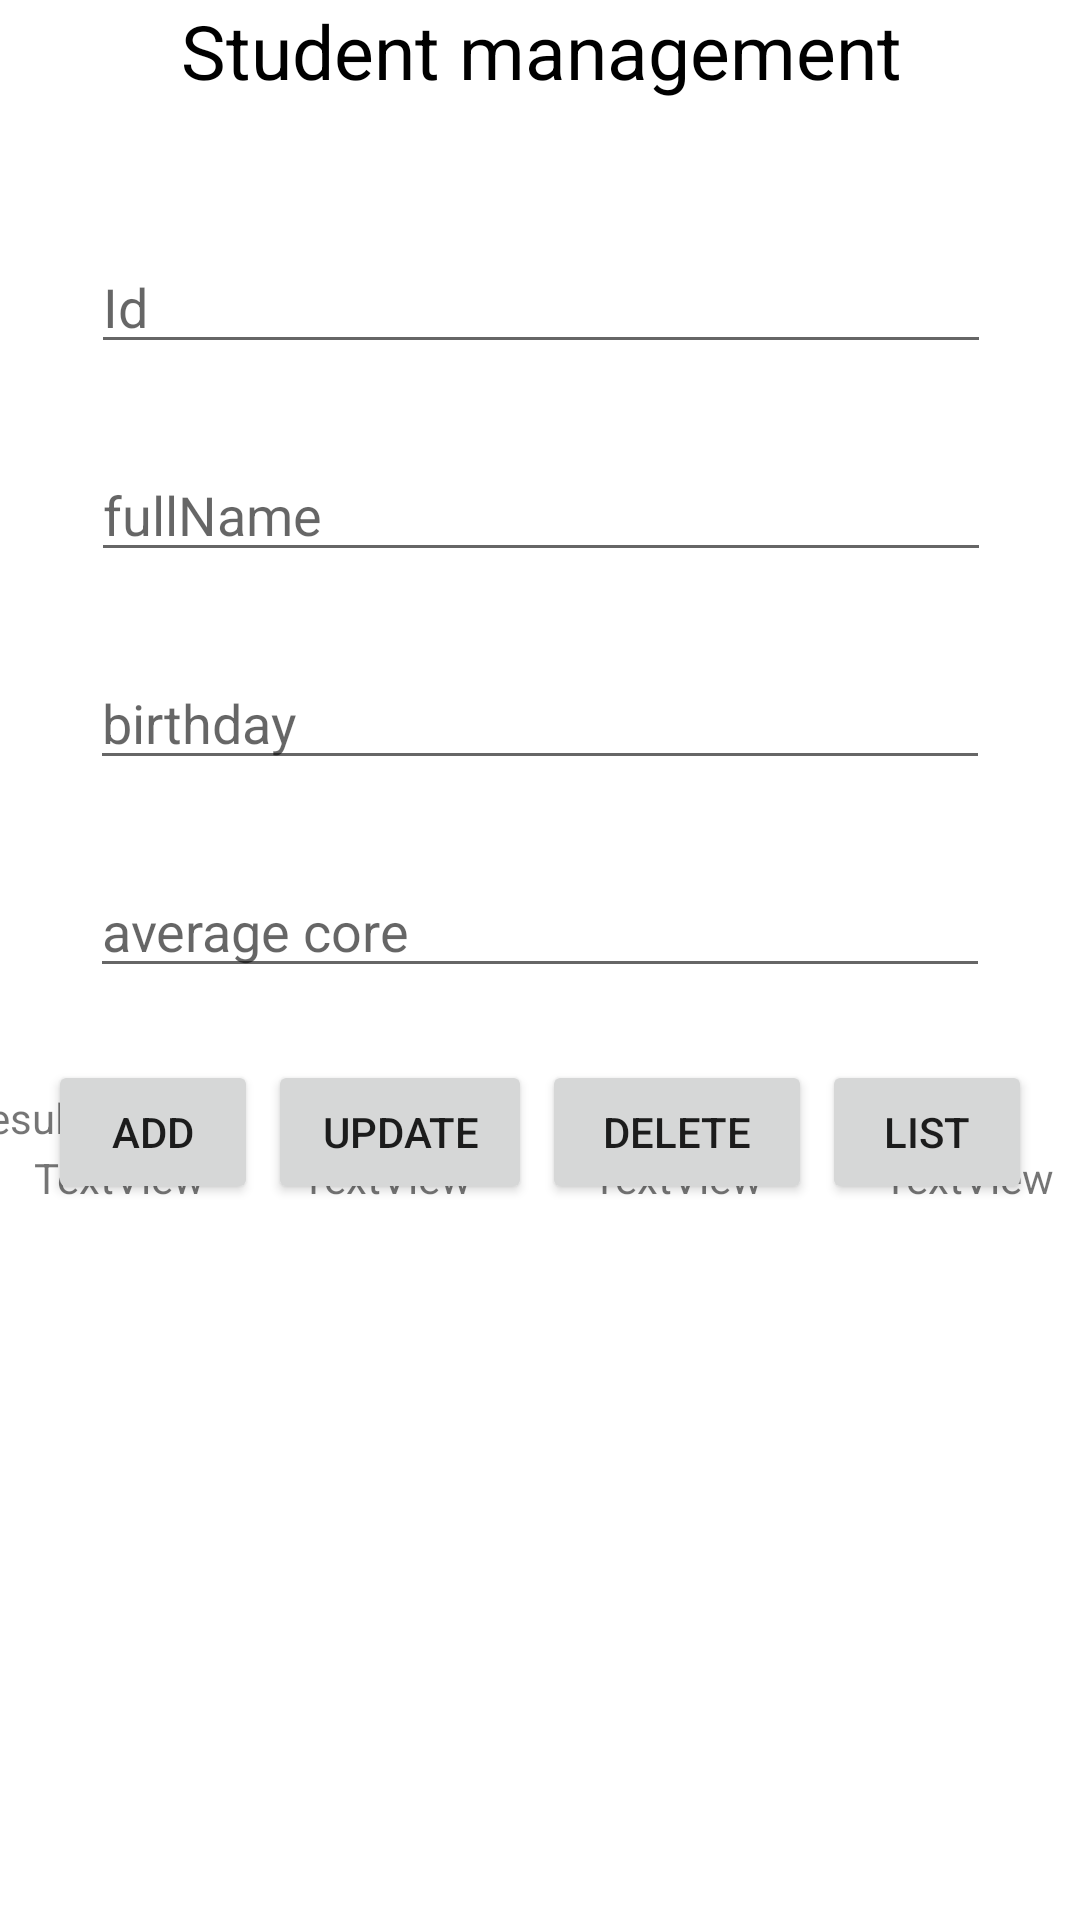

Produce the Android XML layout that renders to this screen, including the resource entries it uses.
<!-- AndroidManifest.xml: application theme Theme.CodePe -->
<!-- res/layout/activity_main.xml -->
<?xml version="1.0" encoding="utf-8"?>
<androidx.constraintlayout.widget.ConstraintLayout xmlns:android="http://schemas.android.com/apk/res/android"
    xmlns:app="http://schemas.android.com/apk/res-auto"
    xmlns:tools="http://schemas.android.com/tools"
    android:layout_width="match_parent"
    android:layout_height="match_parent"
    tools:context=".MainActivity">

    <TextView
        android:id="@+id/txtView"
        android:layout_width="wrap_content"
        android:layout_height="wrap_content"
        android:text="Student management"
        android:textAlignment="center"
        android:textColor="@color/black"
        android:textSize="25dp"
        app:layout_constraintEnd_toEndOf="parent"
        app:layout_constraintHorizontal_bias="0.505"
        app:layout_constraintStart_toStartOf="parent"
        tools:ignore="MissingConstraints"
        tools:layout_editor_absoluteY="27dp" />

    <EditText
        android:id="@+id/txtId"
        android:layout_width="300dp"
        android:layout_height="wrap_content"
        android:layout_marginTop="80dp"
        android:ems="10"
        android:hint="Id"
        android:inputType="textPersonName"
        app:layout_constraintEnd_toEndOf="parent"
        app:layout_constraintHorizontal_bias="0.504"
        app:layout_constraintStart_toStartOf="parent"
        app:layout_constraintTop_toTopOf="parent"
        tools:ignore="MissingConstraints,TouchTargetSizeCheck" />

    <EditText
        android:id="@+id/txtDOB"
        android:layout_width="300dp"
        android:layout_height="wrap_content"
        android:layout_marginTop="28dp"
        android:ems="10"
        android:inputType="date"
        android:hint="birthday"
        app:layout_constraintEnd_toEndOf="parent"
        app:layout_constraintStart_toStartOf="parent"
        app:layout_constraintTop_toBottomOf="@+id/txtName"
        tools:ignore="MissingConstraints,TouchTargetSizeCheck" />

    <EditText
        android:id="@+id/txtCore"
        android:layout_width="300dp"
        android:layout_height="wrap_content"
        android:layout_marginTop="28dp"
        android:ems="10"
        android:inputType="textPersonName"
        android:hint="average core"
        app:layout_constraintEnd_toEndOf="parent"
        app:layout_constraintStart_toStartOf="parent"
        app:layout_constraintTop_toBottomOf="@+id/txtDOB"
        tools:ignore="MissingConstraints,TouchTargetSizeCheck" />

    <Button
        android:id="@+id/btDelete"
        android:layout_width="90dp"
        android:layout_height="wrap_content"
        android:layout_marginTop="24dp"
        android:text="DELETE"
        app:layout_constraintEnd_toStartOf="@+id/btList"
        app:layout_constraintHorizontal_bias="0.522"
        app:layout_constraintStart_toEndOf="@+id/btUpdate"
        app:layout_constraintTop_toBottomOf="@+id/txtCore"
        tools:ignore="MissingConstraints" />

    <Button
        android:id="@+id/btUpdate"
        android:layout_width="wrap_content"
        android:layout_height="wrap_content"
        android:layout_marginTop="24dp"
        android:text="UPDATE"
        app:layout_constraintEnd_toStartOf="@+id/btDelete"
        app:layout_constraintHorizontal_bias="0.522"
        app:layout_constraintStart_toEndOf="@+id/btAdd"
        app:layout_constraintTop_toBottomOf="@+id/txtCore"
        tools:ignore="MissingConstraints" />

    <Button
        android:id="@+id/btAdd"
        android:layout_width="70dp"
        android:layout_height="wrap_content"
        android:layout_marginStart="16dp"
        android:layout_marginTop="24dp"
        android:text="ADD"
        app:layout_constraintStart_toStartOf="parent"
        app:layout_constraintTop_toBottomOf="@+id/txtCore"
        tools:ignore="MissingConstraints" />

    <Button
        android:id="@+id/btList"
        android:layout_width="70dp"
        android:layout_height="wrap_content"
        android:layout_marginTop="24dp"
        android:layout_marginEnd="16dp"
        android:text="List"
        app:layout_constraintEnd_toEndOf="parent"
        app:layout_constraintTop_toBottomOf="@+id/txtCore"
        tools:ignore="MissingConstraints" />

    <EditText
        android:id="@+id/txtName"
        android:layout_width="300dp"
        android:layout_height="wrap_content"
        android:layout_marginTop="28dp"
        android:ems="10"
        android:inputType="textPersonName"
        android:hint="fullName"
        app:layout_constraintEnd_toEndOf="parent"
        app:layout_constraintHorizontal_bias="0.504"
        app:layout_constraintStart_toStartOf="parent"
        app:layout_constraintTop_toBottomOf="@+id/txtId"
        tools:ignore="MissingConstraints,TouchTargetSizeCheck" />

    <androidx.constraintlayout.widget.ConstraintLayout
        android:id="@+id/list"
        android:layout_width="386dp"
        android:layout_height="277dp"
        android:orientation="vertical"
        app:layout_constraintBottom_toBottomOf="parent"
        app:layout_constraintEnd_toEndOf="parent"
        app:layout_constraintStart_toStartOf="parent"
        app:layout_constraintTop_toBottomOf="@+id/btList"
        app:layout_constraintVertical_bias="1.0">

        <TextView
            android:id="@+id/txt_view_id"
            android:layout_width="wrap_content"
            android:layout_height="wrap_content"
            android:text="Result"
            tools:ignore="MissingConstraints" />

        <TextView
            android:id="@+id/txt_view_name"
            android:layout_width="wrap_content"
            android:layout_height="wrap_content"
            android:layout_marginStart="24dp"
            android:layout_marginTop="20dp"
            android:text="TextView"
            app:layout_constraintStart_toStartOf="parent"
            app:layout_constraintTop_toTopOf="parent" />

        <TextView
            android:id="@+id/textView3"
            android:layout_width="wrap_content"
            android:layout_height="wrap_content"
            android:layout_marginStart="32dp"
            android:layout_marginTop="20dp"
            android:text="TextView"
            app:layout_constraintStart_toEndOf="@+id/txt_view_name"
            app:layout_constraintTop_toTopOf="parent" />

        <TextView
            android:id="@+id/txt_view_dob"
            android:layout_width="wrap_content"
            android:layout_height="wrap_content"
            android:layout_marginStart="40dp"
            android:layout_marginTop="20dp"
            android:text="TextView"
            app:layout_constraintStart_toEndOf="@+id/textView3"
            app:layout_constraintTop_toTopOf="parent" />

        <TextView
            android:id="@+id/txt_view_core"
            android:layout_width="wrap_content"
            android:layout_height="wrap_content"
            android:layout_marginStart="40dp"
            android:layout_marginTop="20dp"
            android:text="TextView"
            app:layout_constraintEnd_toEndOf="parent"
            app:layout_constraintHorizontal_bias="0.0"
            app:layout_constraintStart_toEndOf="@+id/txt_view_dob"
            app:layout_constraintTop_toTopOf="parent" />


    </androidx.constraintlayout.widget.ConstraintLayout>

</androidx.constraintlayout.widget.ConstraintLayout>
<!-- resources referenced by this layout -->
<resources>
  <style name="Theme.CodePe" parent="Theme.MaterialComponents.DayNight.DarkActionBar">
          
          <item name="colorPrimary">@color/purple_500</item>
          <item name="colorPrimaryVariant">@color/purple_700</item>
          <item name="colorOnPrimary">@color/white</item>
          
          <item name="colorSecondary">@color/teal_200</item>
          <item name="colorSecondaryVariant">@color/teal_700</item>
          <item name="colorOnSecondary">@color/black</item>
          
          <item name="android:statusBarColor" tools:targetApi="l">?attr/colorPrimaryVariant</item>
          
      </style>
  <!-- not gathered from this repository: default colours our renderer supplied (Android Studio template values) -->
  <color name="purple_500">#FF6200EE</color>
  <color name="purple_700">#FF3700B3</color>
  <color name="teal_200">#FF03DAC5</color>
  <color name="teal_700">#FF018786</color>
  <color name="black">#FF000000</color>
  <color name="white">#FFFFFFFF</color>
</resources>
